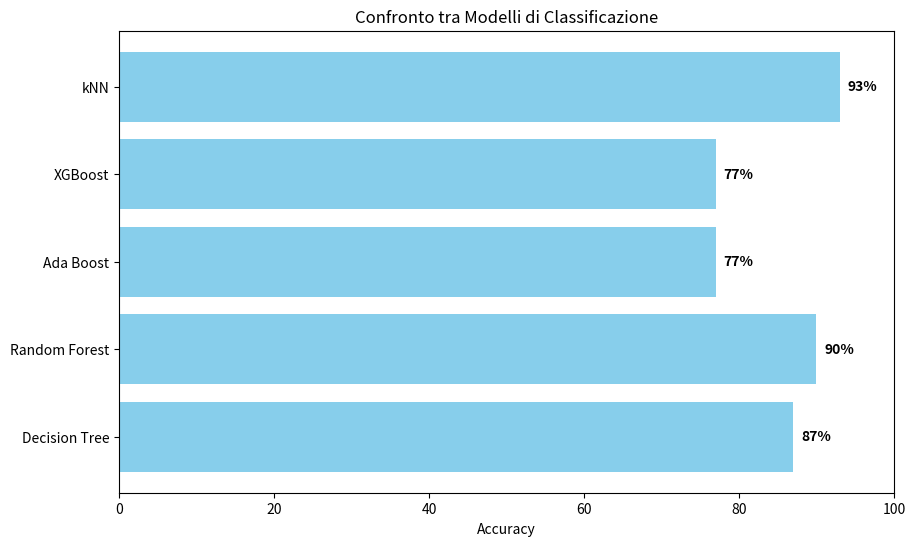

Write Python code to recreate this figure.
import matplotlib.pyplot as plt

modelli = ['Decision Tree', 'Random Forest', 'Ada Boost', 'XGBoost', 'kNN']

accuracies = [87, 90, 77, 77, 93]

plt.figure(figsize=(10, 6))
plt.barh(modelli, accuracies, color='skyblue')
plt.xlabel('Accuracy')
plt.title('Confronto tra Modelli di Classificazione')
plt.xlim(0, 100)

for i, v in enumerate(accuracies):
    plt.text(v + 1, i, str(v) + '%', va='center', color='black', fontweight='bold')

plt.show()
